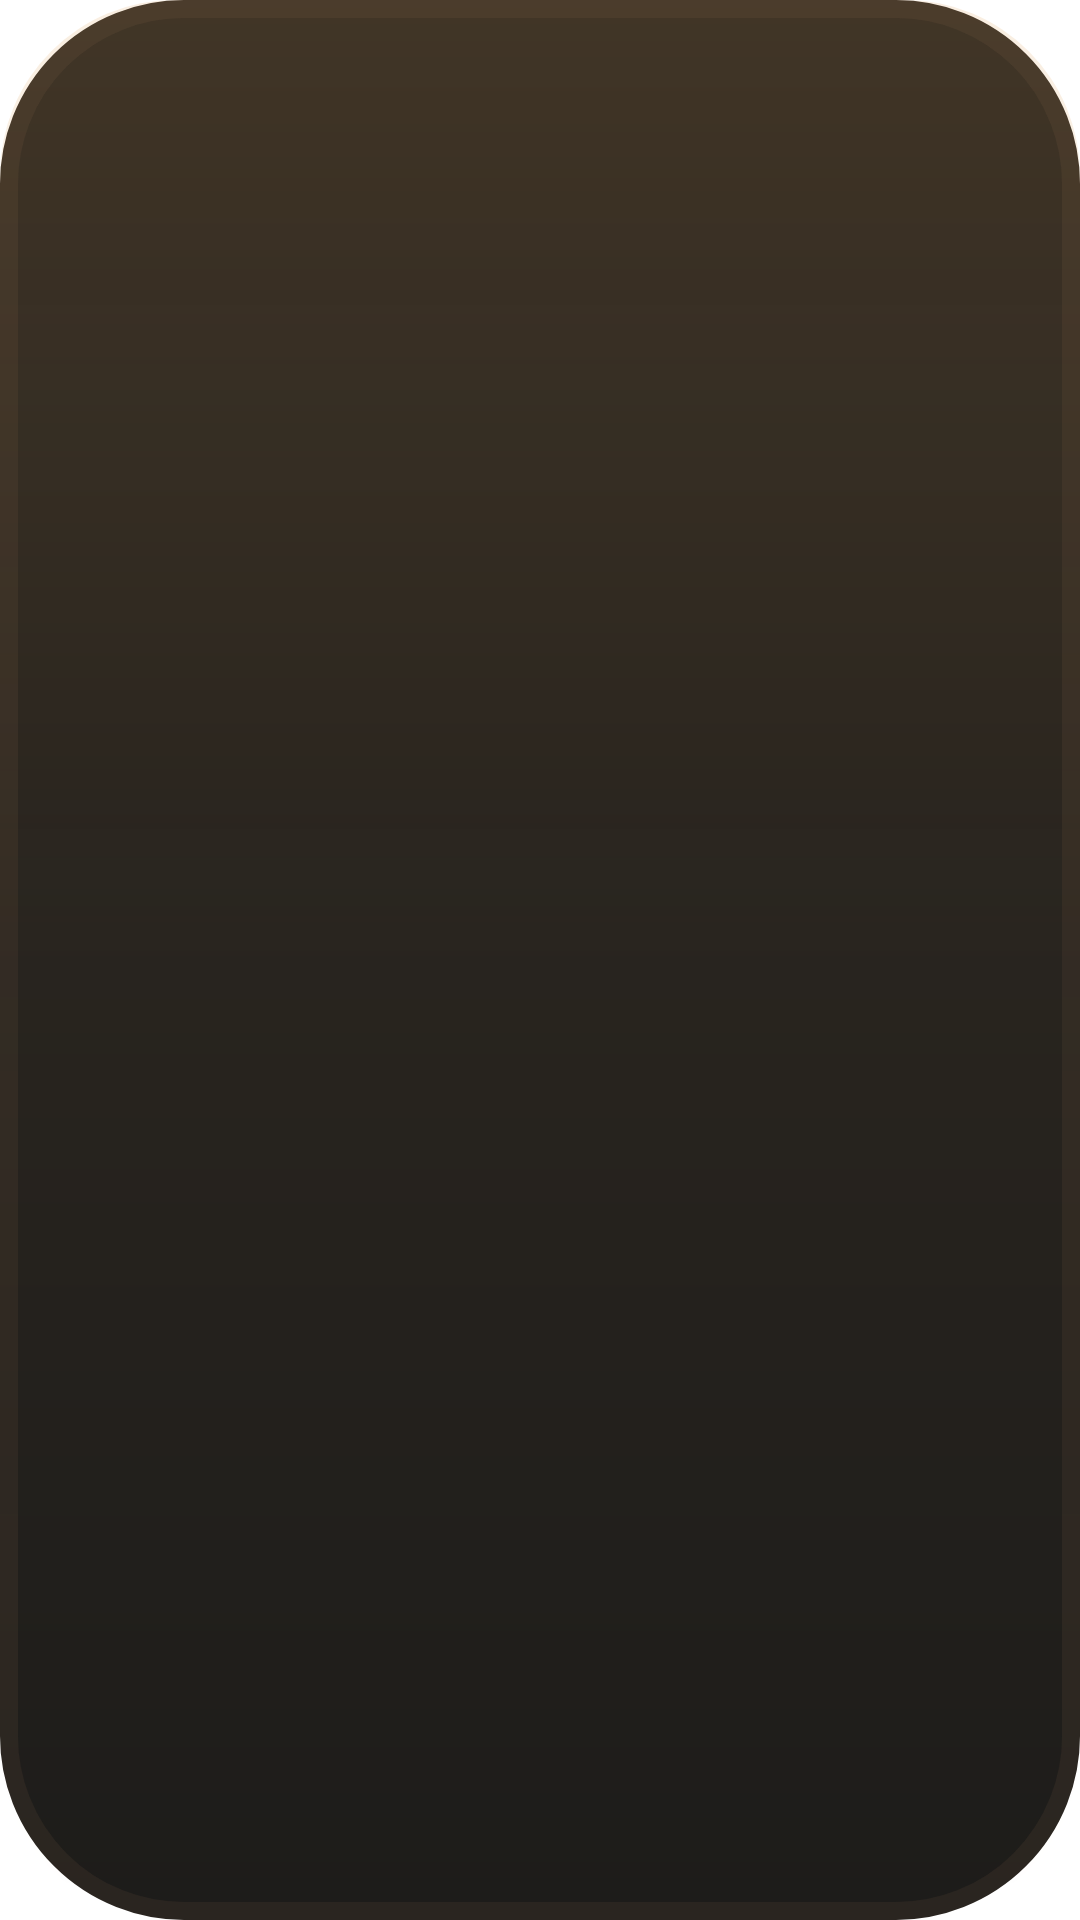

Reconstruct the res/layout file that produces this screen, plus the resources it refers to.
<!-- AndroidManifest.xml: application theme AppTheme.NoActionBar -->
<!-- res/layout/dialog_random_pick.xml -->
<?xml version="1.0" encoding="utf-8"?>
<LinearLayout xmlns:android="http://schemas.android.com/apk/res/android"
    android:layout_width="match_parent"
    android:layout_height="wrap_content"
    android:background="@drawable/bg_vault_dialog"
    android:orientation="vertical"
    android:padding="30mm">

    <LinearLayout
        android:layout_width="match_parent"
        android:layout_height="wrap_content"
        android:gravity="center_vertical"
        android:orientation="horizontal">

        <LinearLayout
            android:layout_width="0dp"
            android:layout_height="wrap_content"
            android:layout_weight="1"
            android:orientation="vertical">

            <TextView
                android:layout_width="wrap_content"
                android:layout_height="wrap_content"
                android:letterSpacing="0.2"
                android:text="TONIGHT'S PICK"
                android:textColor="@color/neon_accent"
                android:textSize="12mm" />

            <TextView
                android:layout_width="wrap_content"
                android:layout_height="wrap_content"
                android:layout_marginTop="5mm"
                android:text="今晚看什么"
                android:textColor="@color/dialog_text_primary"
                android:textSize="30mm"
                android:textStyle="bold" />

            <TextView
                android:id="@+id/tvPickSubtitle"
                android:layout_width="wrap_content"
                android:layout_height="wrap_content"
                android:layout_marginTop="5mm"
                android:text="从当前片单里，替你挑一部今晚想看的"
                android:textColor="@color/neon_text_secondary"
                android:textSize="15mm" />
        </LinearLayout>

        <com.github.tvbox.osc.ui.dialog.RandomWheelView
            android:id="@+id/pickWheel"
            android:layout_width="170mm"
            android:layout_height="170mm"
            android:layout_marginLeft="18mm" />
    </LinearLayout>

    <HorizontalScrollView
        android:layout_width="match_parent"
        android:layout_height="52mm"
        android:layout_marginTop="14mm"
        android:clipToPadding="false"
        android:fillViewport="false"
        android:scrollbars="none">

        <LinearLayout
            android:layout_width="wrap_content"
            android:layout_height="match_parent"
            android:gravity="center_vertical"
            android:orientation="horizontal">

            <TextView
                android:id="@+id/btnPickRecommend"
                android:layout_width="wrap_content"
                android:layout_height="42mm"
                android:background="@drawable/bg_random_filter"
                android:clickable="true"
                android:focusable="true"
                android:gravity="center"
                android:paddingLeft="18mm"
                android:paddingRight="18mm"
                android:text="首页推荐"
                android:textColor="@color/neon_accent"
                android:textSize="14mm" />

            <TextView
                android:id="@+id/btnPickMovies"
                android:layout_width="wrap_content"
                android:layout_height="42mm"
                android:layout_marginLeft="9mm"
                android:background="@drawable/bg_random_filter"
                android:clickable="true"
                android:focusable="true"
                android:gravity="center"
                android:paddingLeft="18mm"
                android:paddingRight="18mm"
                android:text="电影"
                android:textColor="@color/neon_text_secondary"
                android:textSize="14mm" />

            <TextView
                android:id="@+id/btnPickSeries"
                android:layout_width="wrap_content"
                android:layout_height="42mm"
                android:layout_marginLeft="9mm"
                android:background="@drawable/bg_random_filter"
                android:clickable="true"
                android:focusable="true"
                android:gravity="center"
                android:paddingLeft="18mm"
                android:paddingRight="18mm"
                android:text="电视剧"
                android:textColor="@color/neon_text_secondary"
                android:textSize="14mm" />

            <TextView
                android:id="@+id/btnPickAll"
                android:layout_width="wrap_content"
                android:layout_height="42mm"
                android:layout_marginLeft="9mm"
                android:background="@drawable/bg_random_filter"
                android:clickable="true"
                android:focusable="true"
                android:gravity="center"
                android:paddingLeft="18mm"
                android:paddingRight="18mm"
                android:text="全部"
                android:textColor="@color/neon_text_secondary"
                android:textSize="14mm" />
        </LinearLayout>
    </HorizontalScrollView>

    <LinearLayout
        android:layout_width="match_parent"
        android:layout_height="118mm"
        android:layout_marginTop="22mm"
        android:background="@drawable/bg_glass_body"
        android:gravity="center_vertical"
        android:orientation="horizontal"
        android:paddingLeft="18mm"
        android:paddingRight="18mm">

        <ImageView
            android:id="@+id/ivPickPoster"
            android:layout_width="92mm"
            android:layout_height="92mm"
            android:background="@drawable/bg_darkroom"
            android:scaleType="centerCrop" />

        <LinearLayout
            android:layout_width="0dp"
            android:layout_height="wrap_content"
            android:layout_marginLeft="18mm"
            android:layout_weight="1"
            android:orientation="vertical">

            <TextView
                android:id="@+id/tvPickState"
                android:layout_width="wrap_content"
                android:layout_height="wrap_content"
                android:letterSpacing="0.12"
                android:text="READY WHEN YOU ARE"
                android:textColor="@color/neon_accent"
                android:textSize="11mm" />

            <TextView
                android:id="@+id/tvPickTitle"
                android:layout_width="match_parent"
                android:layout_height="wrap_content"
                android:layout_marginTop="7mm"
                android:ellipsize="end"
                android:maxLines="2"
                android:text="准备好，转一转"
                android:textColor="@color/dialog_text_primary"
                android:textSize="24mm"
                android:textStyle="bold" />

            <TextView
                android:id="@+id/tvPickMeta"
                android:layout_width="wrap_content"
                android:layout_height="wrap_content"
                android:layout_marginTop="5mm"
                android:text="按确认开始 · 抽中后进入影片详情"
                android:textColor="@color/neon_text_secondary"
                android:textSize="13mm" />
        </LinearLayout>
    </LinearLayout>

    <LinearLayout
        android:layout_width="match_parent"
        android:layout_height="wrap_content"
        android:layout_gravity="right"
        android:layout_marginTop="20mm"
        android:gravity="right|center_vertical"
        android:orientation="horizontal">

        <TextView
            android:id="@+id/btnPickAgain"
            android:layout_width="150mm"
            android:layout_height="48mm"
            android:background="@drawable/button_danmu_setting"
            android:clickable="true"
            android:focusable="true"
            android:gravity="center"
            android:text="转一转"
            android:textColor="@color/dialog_text_primary"
            android:textSize="16mm" />

        <TextView
            android:id="@+id/btnPickPlay"
            android:layout_width="170mm"
            android:layout_height="48mm"
            android:layout_marginLeft="10mm"
            android:background="@drawable/button_detail_play"
            android:clickable="true"
            android:focusable="true"
            android:gravity="center"
            android:text="打开影片"
            android:textColor="@color/neon_bg"
            android:textSize="16mm"
            android:visibility="gone" />
    </LinearLayout>
</LinearLayout>
<!-- resources referenced by this layout -->
<resources>
  <color name="dialog_text_primary">#FFFFFFFF</color>
  <color name="neon_accent">#DFA35C</color>
  <color name="neon_bg">#0B0A09</color>
  <color name="neon_text_secondary">#A79D91</color>
  <!-- drawable bg_glass_body (drawable) -->
  <?xml version="1.0" encoding="utf-8"?>
  <layer-list xmlns:android="http://schemas.android.com/apk/res/android">
      <item>
          <shape android:shape="rectangle">
              <solid android:color="@color/glass_body" />
              <corners android:radius="16mm" />
              <stroke android:width="1mm" android:color="@color/neon_glass_border" />
          </shape>
      </item>
      <item android:gravity="top" android:height="2mm">
          <shape android:shape="rectangle">
              <corners android:topLeftRadius="16mm" android:topRightRadius="16mm" />
              <gradient android:angle="270" android:startColor="#59FFFFFF" android:endColor="#00FFFFFF" />
          </shape>
      </item>
  </layer-list>
  <!-- drawable button_detail_play (drawable) -->
  <?xml version="1.0" encoding="utf-8"?>
  <selector xmlns:android="http://schemas.android.com/apk/res/android">
  
      <item android:state_focused="true">
          <shape android:shape="rectangle">
              <corners android:radius="6mm" />
              <solid android:color="#F5C08445" />
              <stroke android:width="2mm" android:color="#EBFAF6F0" />
          </shape>
      </item>
  
      <item>
          <shape android:shape="rectangle">
              <corners android:radius="6mm" />
              <solid android:color="@color/neon_accent" />
          </shape>
      </item>
  
  </selector>
  <style name="AppTheme.NoActionBar" parent="AppTheme">
          <item name="android:windowActionBar">false</item>
          <item name="android:windowNoTitle">true</item>
          <item name="windowActionBar">false</item>
          <item name="android:windowFullscreen">true</item>//全屏即无通知栏
          <item name="android:windowContentOverlay">@null</item>//是否有遮盖
          <item name="windowNoTitle">true</item>
          <item name="android:keepScreenOn">true</item>
          
          <item name="android:windowBackground">@android:color/transparent</item>
      </style>
  <color name="neon_glass_border">#1FFFFFFF</color>
  <dimen name="atv_radius_button">8mm</dimen>
  <style name="AppTheme" parent="Theme.AppCompat.NoActionBar">
          
          <item name="colorPrimary">@color/atv_surface</item>
          <item name="colorPrimaryDark">@color/atv_bg</item>
          <item name="colorAccent">@color/atv_accent</item>
          <item name="android:windowBackground">@drawable/bg_atv</item>
          <item name="android:textColorPrimary">@color/atv_text_primary</item>
          <item name="android:textColorSecondary">@color/atv_text_secondary</item>
      </style>
  <color name="atv_surface">#FF1C1C1E</color>
  <color name="atv_bg">#FF000000</color>
  <color name="atv_accent">#FF0A84FF</color>
  <!-- drawable bg_atv (drawable) -->
  <?xml version="1.0" encoding="utf-8"?>
  <layer-list xmlns:android="http://schemas.android.com/apk/res/android">
      <item>
          <shape android:shape="rectangle">
              <solid android:color="@color/atv_bg" />
          </shape>
      </item>
      <item>
          <shape android:shape="rectangle">
              <gradient
                  android:angle="270"
                  android:startColor="#FF141418"
                  android:centerColor="#FF0A0A0C"
                  android:endColor="@color/atv_bg"
                  android:type="linear" />
          </shape>
      </item>
  </layer-list>
  <color name="atv_text_primary">#FFFFFFFF</color>
  <color name="atv_text_secondary">#99FFFFFF</color>
</resources>
